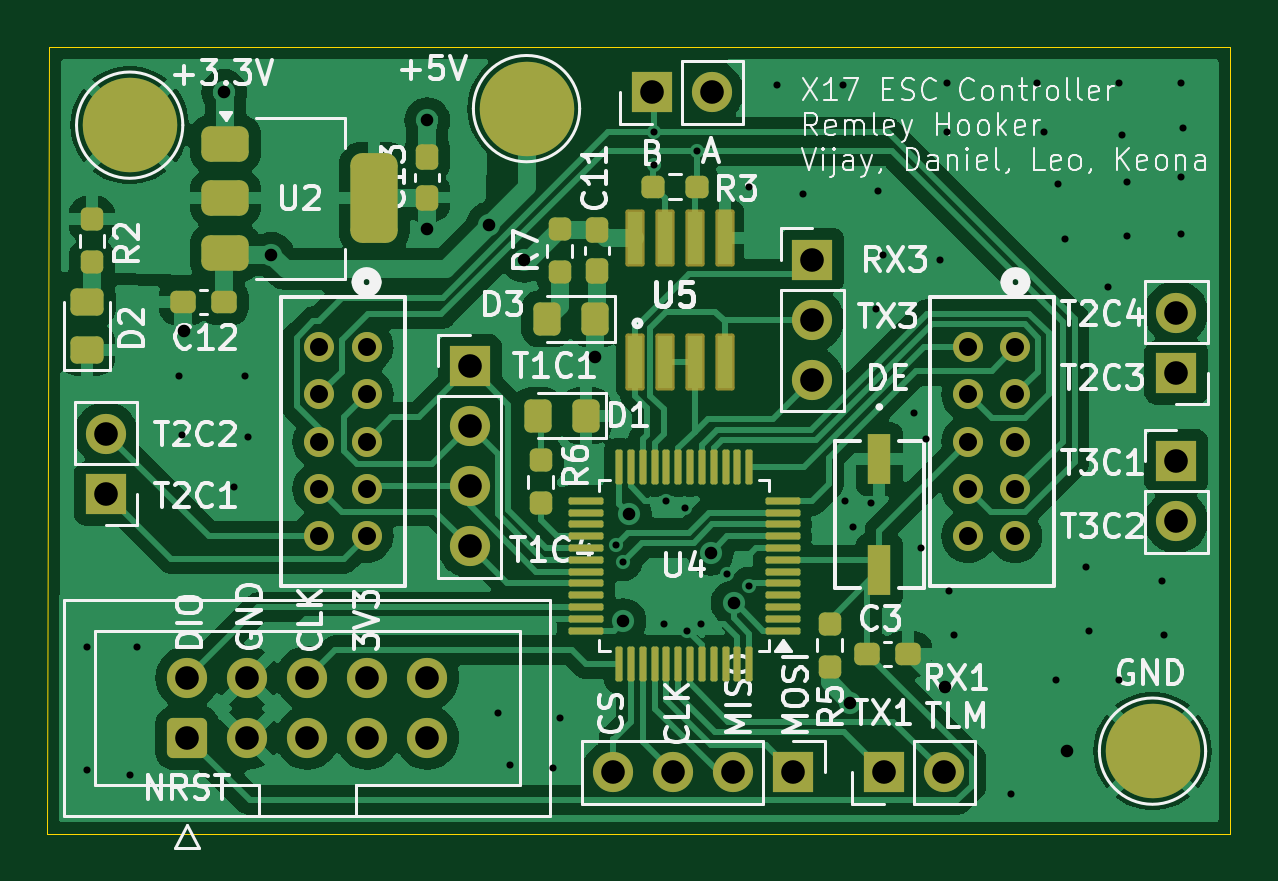
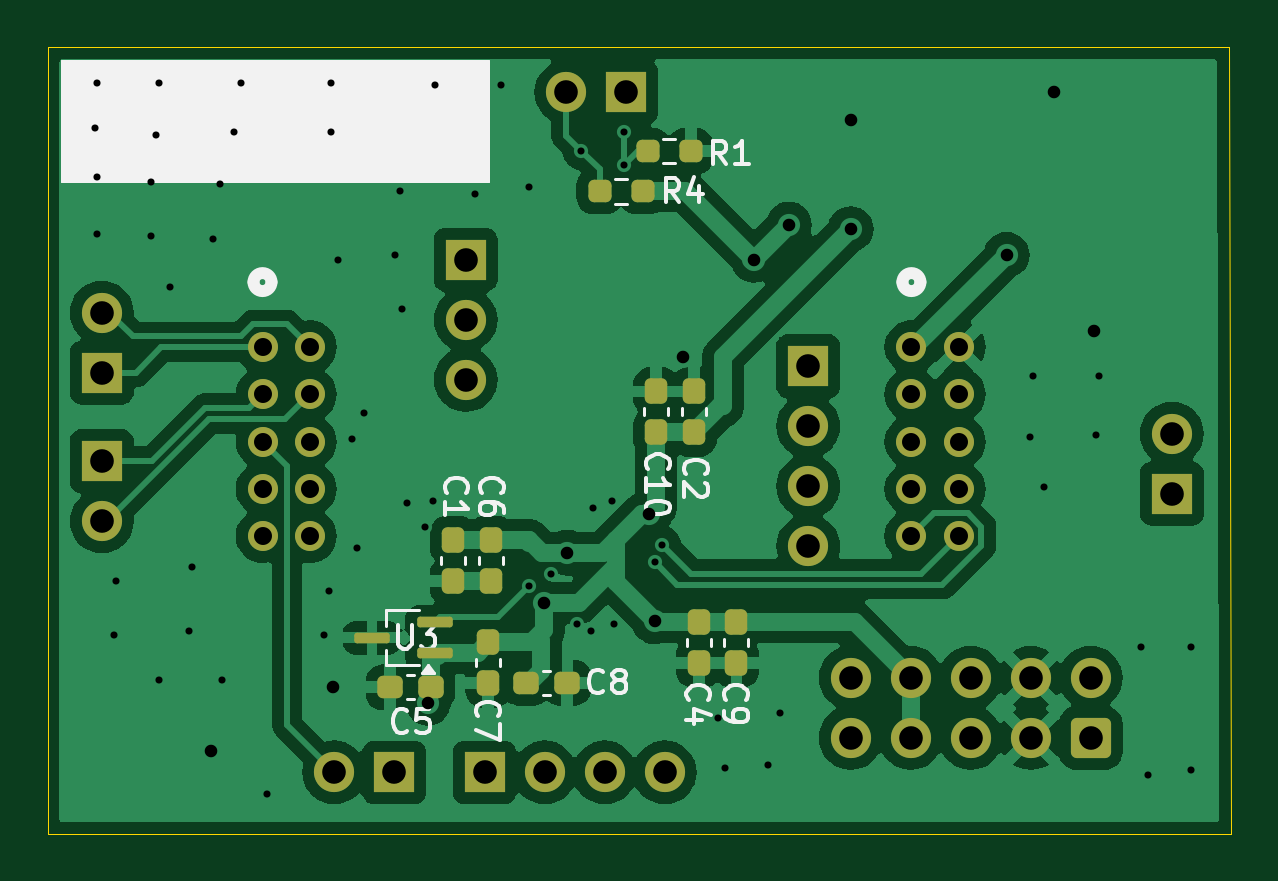
Circuit board: 11 layer files. Board 50.1 x 33.3 mm.
- bottom_copper: X17-ESC-Controller-B_Cu.gbl (87106 bytes)
- bottom_mask: X17-ESC-Controller-B_Mask.gbs (4412 bytes)
- paste: X17-ESC-Controller-B_Paste.gbp (2638 bytes)
- bottom_silk: X17-ESC-Controller-B_Silkscreen.gbo (23316 bytes)
- outline: X17-ESC-Controller-Edge_Cuts.gm1 (695 bytes)
- top_copper: X17-ESC-Controller-F_Cu.gtl (106715 bytes)
- top_mask: X17-ESC-Controller-F_Mask.gts (7010 bytes)
- paste: X17-ESC-Controller-F_Paste.gtp (5000 bytes)
- top_silk: X17-ESC-Controller-F_Silkscreen.gto (91984 bytes)
- drill: X17-ESC-Controller-NPTH.drl (269 bytes)
- drill: X17-ESC-Controller-PTH.drl (2312 bytes)

=== bottom_copper: X17-ESC-Controller-B_Cu.gbl (87106 bytes, source omitted) ===
=== bottom_mask: X17-ESC-Controller-B_Mask.gbs ===
%TF.GenerationSoftware,KiCad,Pcbnew,8.0.4*%
%TF.CreationDate,2025-01-10T13:20:37-08:00*%
%TF.ProjectId,X17-ESC-Controller,5831372d-4553-4432-9d43-6f6e74726f6c,rev?*%
%TF.SameCoordinates,Original*%
%TF.FileFunction,Soldermask,Bot*%
%TF.FilePolarity,Negative*%
%FSLAX46Y46*%
G04 Gerber Fmt 4.6, Leading zero omitted, Abs format (unit mm)*
G04 Created by KiCad (PCBNEW 8.0.4) date 2025-01-10 13:20:37*
%MOMM*%
%LPD*%
G01*
G04 APERTURE LIST*
G04 Aperture macros list*
%AMRoundRect*
0 Rectangle with rounded corners*
0 $1 Rounding radius*
0 $2 $3 $4 $5 $6 $7 $8 $9 X,Y pos of 4 corners*
0 Add a 4 corners polygon primitive as box body*
4,1,4,$2,$3,$4,$5,$6,$7,$8,$9,$2,$3,0*
0 Add four circle primitives for the rounded corners*
1,1,$1+$1,$2,$3*
1,1,$1+$1,$4,$5*
1,1,$1+$1,$6,$7*
1,1,$1+$1,$8,$9*
0 Add four rect primitives between the rounded corners*
20,1,$1+$1,$2,$3,$4,$5,0*
20,1,$1+$1,$4,$5,$6,$7,0*
20,1,$1+$1,$6,$7,$8,$9,0*
20,1,$1+$1,$8,$9,$2,$3,0*%
G04 Aperture macros list end*
%ADD10R,1.700000X1.700000*%
%ADD11O,1.700000X1.700000*%
%ADD12RoundRect,0.250000X0.600000X-0.600000X0.600000X0.600000X-0.600000X0.600000X-0.600000X-0.600000X0*%
%ADD13C,1.700000*%
%ADD14C,1.270000*%
%ADD15RoundRect,0.237500X0.250000X0.237500X-0.250000X0.237500X-0.250000X-0.237500X0.250000X-0.237500X0*%
%ADD16RoundRect,0.112500X0.637500X-0.112500X0.637500X0.112500X-0.637500X0.112500X-0.637500X-0.112500X0*%
%ADD17RoundRect,0.237500X-0.237500X0.300000X-0.237500X-0.300000X0.237500X-0.300000X0.237500X0.300000X0*%
%ADD18RoundRect,0.237500X0.237500X-0.300000X0.237500X0.300000X-0.237500X0.300000X-0.237500X-0.300000X0*%
%ADD19RoundRect,0.237500X-0.300000X-0.237500X0.300000X-0.237500X0.300000X0.237500X-0.300000X0.237500X0*%
%ADD20RoundRect,0.237500X0.300000X0.237500X-0.300000X0.237500X-0.300000X-0.237500X0.300000X-0.237500X0*%
%ADD21RoundRect,0.237500X-0.250000X-0.237500X0.250000X-0.237500X0.250000X0.237500X-0.250000X0.237500X0*%
G04 APERTURE END LIST*
D10*
%TO.C,J9*%
X160325000Y-112700000D03*
D11*
X162865000Y-112700000D03*
%TD*%
D10*
%TO.C,J5*%
X156500000Y-112700000D03*
D11*
X153960000Y-112700000D03*
X151420000Y-112700000D03*
X148880000Y-112700000D03*
%TD*%
D10*
%TO.C,J10*%
X127400000Y-100900000D03*
D11*
X127400000Y-98360000D03*
%TD*%
D12*
%TO.C,J4*%
X130840000Y-111240000D03*
D13*
X130840000Y-108700000D03*
X133380000Y-111240000D03*
X133380000Y-108700000D03*
X135920000Y-111240000D03*
X135920000Y-108700000D03*
X138460000Y-111240000D03*
X138460000Y-108700000D03*
X141000000Y-111240000D03*
X141000000Y-108700000D03*
%TD*%
D10*
%TO.C,J11*%
X172700000Y-95775000D03*
D11*
X172700000Y-93235000D03*
%TD*%
D14*
%TO.C,J1*%
X138429100Y-94700000D03*
X136429099Y-94700000D03*
X138429100Y-96699999D03*
X136429099Y-96699999D03*
X138429100Y-98700000D03*
X136429099Y-98700000D03*
X138429100Y-100700001D03*
X136429099Y-100700001D03*
X138429100Y-102699999D03*
X136429099Y-102699999D03*
X165900001Y-94700000D03*
X163900000Y-94700000D03*
X165900001Y-96699999D03*
X163900000Y-96699999D03*
X165900001Y-98700000D03*
X163900000Y-98700000D03*
X165900001Y-100700001D03*
X163900000Y-100700001D03*
X165900001Y-102699999D03*
X163900000Y-102699999D03*
%TD*%
D10*
%TO.C,J3*%
X172700000Y-99525000D03*
D11*
X172700000Y-102065000D03*
%TD*%
D10*
%TO.C,J6*%
X142800000Y-95500000D03*
D11*
X142800000Y-98040000D03*
X142800000Y-100580000D03*
X142800000Y-103120000D03*
%TD*%
D10*
%TO.C,J8*%
X150500000Y-83900000D03*
D11*
X153040000Y-83900000D03*
%TD*%
D10*
%TO.C,J7*%
X157300000Y-91000000D03*
D11*
X157300000Y-93540000D03*
X157300000Y-96080000D03*
%TD*%
D15*
%TO.C,R1*%
X151625000Y-88100000D03*
X149800000Y-88100000D03*
%TD*%
D16*
%TO.C,U3*%
X158607500Y-107650000D03*
X158607500Y-106350000D03*
X161267500Y-107000000D03*
%TD*%
D17*
%TO.C,C1*%
X157837500Y-102875000D03*
X157837500Y-104600000D03*
%TD*%
D18*
%TO.C,C2*%
X147637500Y-98300000D03*
X147637500Y-96575000D03*
%TD*%
D19*
%TO.C,C5*%
X158775000Y-109100000D03*
X160500000Y-109100000D03*
%TD*%
D17*
%TO.C,C9*%
X145837500Y-106337500D03*
X145837500Y-108062500D03*
%TD*%
D20*
%TO.C,C8*%
X154737500Y-108900000D03*
X153012500Y-108900000D03*
%TD*%
D17*
%TO.C,C6*%
X156237500Y-102875000D03*
X156237500Y-104600000D03*
%TD*%
%TO.C,C7*%
X156337500Y-107200000D03*
X156337500Y-108925000D03*
%TD*%
%TO.C,C4*%
X147437500Y-106337500D03*
X147437500Y-108062500D03*
%TD*%
D21*
%TO.C,R4*%
X147775000Y-86400000D03*
X149600000Y-86400000D03*
%TD*%
D18*
%TO.C,C10*%
X149237500Y-98300000D03*
X149237500Y-96575000D03*
%TD*%
M02*

=== paste: X17-ESC-Controller-B_Paste.gbp (2638 bytes, source withheld) ===
=== bottom_silk: X17-ESC-Controller-B_Silkscreen.gbo (23316 bytes, source omitted) ===
=== outline: X17-ESC-Controller-Edge_Cuts.gm1 ===
%TF.GenerationSoftware,KiCad,Pcbnew,8.0.4*%
%TF.CreationDate,2025-01-10T13:20:37-08:00*%
%TF.ProjectId,X17-ESC-Controller,5831372d-4553-4432-9d43-6f6e74726f6c,rev?*%
%TF.SameCoordinates,Original*%
%TF.FileFunction,Profile,NP*%
%FSLAX46Y46*%
G04 Gerber Fmt 4.6, Leading zero omitted, Abs format (unit mm)*
G04 Created by KiCad (PCBNEW 8.0.4) date 2025-01-10 13:20:37*
%MOMM*%
%LPD*%
G01*
G04 APERTURE LIST*
%TA.AperFunction,Profile*%
%ADD10C,0.050000*%
%TD*%
G04 APERTURE END LIST*
D10*
X175000000Y-115300000D02*
X175000000Y-82000000D01*
X175000000Y-82000000D02*
X125000000Y-82000000D01*
X124900000Y-115300000D02*
X175000000Y-115300000D01*
X125000000Y-82000000D02*
X124900000Y-115300000D01*
M02*

=== top_copper: X17-ESC-Controller-F_Cu.gtl (106715 bytes, source omitted) ===
=== top_mask: X17-ESC-Controller-F_Mask.gts (7010 bytes, source omitted) ===
=== paste: X17-ESC-Controller-F_Paste.gtp ===
%TF.GenerationSoftware,KiCad,Pcbnew,8.0.4*%
%TF.CreationDate,2025-01-10T13:20:36-08:00*%
%TF.ProjectId,X17-ESC-Controller,5831372d-4553-4432-9d43-6f6e74726f6c,rev?*%
%TF.SameCoordinates,Original*%
%TF.FileFunction,Paste,Top*%
%TF.FilePolarity,Positive*%
%FSLAX46Y46*%
G04 Gerber Fmt 4.6, Leading zero omitted, Abs format (unit mm)*
G04 Created by KiCad (PCBNEW 8.0.4) date 2025-01-10 13:20:36*
%MOMM*%
%LPD*%
G01*
G04 APERTURE LIST*
G04 Aperture macros list*
%AMRoundRect*
0 Rectangle with rounded corners*
0 $1 Rounding radius*
0 $2 $3 $4 $5 $6 $7 $8 $9 X,Y pos of 4 corners*
0 Add a 4 corners polygon primitive as box body*
4,1,4,$2,$3,$4,$5,$6,$7,$8,$9,$2,$3,0*
0 Add four circle primitives for the rounded corners*
1,1,$1+$1,$2,$3*
1,1,$1+$1,$4,$5*
1,1,$1+$1,$6,$7*
1,1,$1+$1,$8,$9*
0 Add four rect primitives between the rounded corners*
20,1,$1+$1,$2,$3,$4,$5,0*
20,1,$1+$1,$4,$5,$6,$7,0*
20,1,$1+$1,$6,$7,$8,$9,0*
20,1,$1+$1,$8,$9,$2,$3,0*%
G04 Aperture macros list end*
%ADD10RoundRect,0.250000X0.325000X0.450000X-0.325000X0.450000X-0.325000X-0.450000X0.325000X-0.450000X0*%
%ADD11RoundRect,0.237500X-0.237500X0.300000X-0.237500X-0.300000X0.237500X-0.300000X0.237500X0.300000X0*%
%ADD12RoundRect,0.237500X0.300000X0.237500X-0.300000X0.237500X-0.300000X-0.237500X0.300000X-0.237500X0*%
%ADD13R,0.609600X2.209800*%
%ADD14RoundRect,0.237500X0.237500X-0.250000X0.237500X0.250000X-0.237500X0.250000X-0.237500X-0.250000X0*%
%ADD15RoundRect,0.075000X0.662500X0.075000X-0.662500X0.075000X-0.662500X-0.075000X0.662500X-0.075000X0*%
%ADD16RoundRect,0.075000X0.075000X0.662500X-0.075000X0.662500X-0.075000X-0.662500X0.075000X-0.662500X0*%
%ADD17RoundRect,0.250000X0.450000X-0.325000X0.450000X0.325000X-0.450000X0.325000X-0.450000X-0.325000X0*%
%ADD18RoundRect,0.237500X-0.237500X0.250000X-0.237500X-0.250000X0.237500X-0.250000X0.237500X0.250000X0*%
%ADD19R,0.990600X2.108200*%
%ADD20RoundRect,0.237500X-0.300000X-0.237500X0.300000X-0.237500X0.300000X0.237500X-0.300000X0.237500X0*%
%ADD21RoundRect,0.375000X-0.625000X-0.375000X0.625000X-0.375000X0.625000X0.375000X-0.625000X0.375000X0*%
%ADD22RoundRect,0.500000X-0.500000X-1.400000X0.500000X-1.400000X0.500000X1.400000X-0.500000X1.400000X0*%
%ADD23RoundRect,0.237500X0.237500X-0.300000X0.237500X0.300000X-0.237500X0.300000X-0.237500X-0.300000X0*%
%ADD24RoundRect,0.237500X-0.250000X-0.237500X0.250000X-0.237500X0.250000X0.237500X-0.250000X0.237500X0*%
G04 APERTURE END LIST*
D10*
%TO.C,D1*%
X147725000Y-97600000D03*
X145675000Y-97600000D03*
%TD*%
D11*
%TO.C,C11*%
X148200000Y-89737500D03*
X148200000Y-91462500D03*
%TD*%
D12*
%TO.C,C12*%
X132400000Y-92800000D03*
X130675000Y-92800000D03*
%TD*%
D13*
%TO.C,U5*%
X149795000Y-95316200D03*
X151065000Y-95316200D03*
X152335000Y-95316200D03*
X153605000Y-95316200D03*
X153605000Y-90083800D03*
X152335000Y-90083800D03*
X151065000Y-90083800D03*
X149795000Y-90083800D03*
%TD*%
D14*
%TO.C,R7*%
X146600000Y-91525000D03*
X146600000Y-89700000D03*
%TD*%
D15*
%TO.C,U4*%
X156037500Y-106700000D03*
X156037500Y-106200000D03*
X156037500Y-105700000D03*
X156037500Y-105200000D03*
X156037500Y-104700000D03*
X156037500Y-104200000D03*
X156037500Y-103700000D03*
X156037500Y-103200000D03*
X156037500Y-102700000D03*
X156037500Y-102200000D03*
X156037500Y-101700000D03*
X156037500Y-101200000D03*
D16*
X154625000Y-99787500D03*
X154125000Y-99787500D03*
X153625000Y-99787500D03*
X153125000Y-99787500D03*
X152625000Y-99787500D03*
X152125000Y-99787500D03*
X151625000Y-99787500D03*
X151125000Y-99787500D03*
X150625000Y-99787500D03*
X150125000Y-99787500D03*
X149625000Y-99787500D03*
X149125000Y-99787500D03*
D15*
X147712500Y-101200000D03*
X147712500Y-101700000D03*
X147712500Y-102200000D03*
X147712500Y-102700000D03*
X147712500Y-103200000D03*
X147712500Y-103700000D03*
X147712500Y-104200000D03*
X147712500Y-104700000D03*
X147712500Y-105200000D03*
X147712500Y-105700000D03*
X147712500Y-106200000D03*
X147712500Y-106700000D03*
D16*
X149125000Y-108112500D03*
X149625000Y-108112500D03*
X150125000Y-108112500D03*
X150625000Y-108112500D03*
X151125000Y-108112500D03*
X151625000Y-108112500D03*
X152125000Y-108112500D03*
X152625000Y-108112500D03*
X153125000Y-108112500D03*
X153625000Y-108112500D03*
X154125000Y-108112500D03*
X154625000Y-108112500D03*
%TD*%
D17*
%TO.C,D2*%
X126600000Y-94825000D03*
X126600000Y-92775000D03*
%TD*%
D18*
%TO.C,R6*%
X145800000Y-99487500D03*
X145800000Y-101312500D03*
%TD*%
D19*
%TO.C,SW1*%
X160137500Y-99439450D03*
X160137500Y-104138450D03*
%TD*%
D20*
%TO.C,C3*%
X159612500Y-107700000D03*
X161337500Y-107700000D03*
%TD*%
D14*
%TO.C,R2*%
X126800000Y-91112500D03*
X126800000Y-89287500D03*
%TD*%
D21*
%TO.C,U2*%
X132450000Y-86100000D03*
X132450000Y-88400000D03*
D22*
X138750000Y-88400000D03*
D21*
X132450000Y-90700000D03*
%TD*%
D10*
%TO.C,D3*%
X148100000Y-93500000D03*
X146050000Y-93500000D03*
%TD*%
D23*
%TO.C,C13*%
X141000000Y-88362500D03*
X141000000Y-86637500D03*
%TD*%
D24*
%TO.C,R3*%
X150575000Y-87900000D03*
X152400000Y-87900000D03*
%TD*%
D18*
%TO.C,R5*%
X158037500Y-106400000D03*
X158037500Y-108225000D03*
%TD*%
M02*

=== top_silk: X17-ESC-Controller-F_Silkscreen.gto (91984 bytes, source omitted) ===
=== drill: X17-ESC-Controller-NPTH.drl ===
M48
; DRILL file {KiCad 8.0.4} date 2025-01-10T13:20:47-0800
; FORMAT={-:-/ absolute / metric / decimal}
; #@! TF.CreationDate,2025-01-10T13:20:47-08:00
; #@! TF.GenerationSoftware,Kicad,Pcbnew,8.0.4
; #@! TF.FileFunction,NonPlated,1,2,NPTH
FMAT,2
METRIC
%
G90
G05
M30

=== drill: X17-ESC-Controller-PTH.drl ===
M48
; DRILL file {KiCad 8.0.4} date 2025-01-10T13:20:47-0800
; FORMAT={-:-/ absolute / metric / decimal}
; #@! TF.CreationDate,2025-01-10T13:20:47-08:00
; #@! TF.GenerationSoftware,Kicad,Pcbnew,8.0.4
; #@! TF.FileFunction,Plated,1,2,PTH
FMAT,2
METRIC
; #@! TA.AperFunction,Plated,PTH,ViaDrill
T1C0.300
; #@! TA.AperFunction,Plated,PTH,ViaDrill
T2C0.533
; #@! TA.AperFunction,Plated,PTH,ComponentDrill
T3C0.762
; #@! TA.AperFunction,Plated,PTH,ComponentDrill
T4C1.000
%
G90
G05
T1
X126.6Y-107.4
X126.6Y-112.6
X128.4Y-112.8
X128.7Y-107.4
X130.5Y-95.9
X130.6Y-98.4
X132.8Y-100.6
X133.3Y-95.9
X133.4Y-98.5
X144.0Y-110.2
X144.5Y-112.4
X146.3Y-112.5
X146.6Y-110.4
X148.985Y-103.065
X149.3Y-103.8
X150.6Y-85.6
X150.6Y-87.0
X151.0Y-106.4
X151.1Y-101.2
X151.9Y-101.5
X152.0Y-106.7
X152.4Y-86.4
X152.6Y-106.417
X153.7Y-104.3
X154.6Y-87.9
X154.6Y-104.8
X155.8Y-83.6
X156.9Y-88.2
X158.6Y-83.6
X158.7Y-101.2
X159.0Y-102.3
X159.8Y-101.3
X160.0Y-93.1
X160.1Y-88.1
X160.3Y-90.8
X161.6Y-97.5
X161.9Y-103.2
X162.1Y-98.6
X162.7Y-91.0
X163.0Y-83.5
X163.0Y-85.6
X163.1Y-105.0
X163.3Y-106.9
X165.7Y-113.6
X166.8Y-83.5
X167.1Y-85.6
X167.6Y-108.8
X167.7Y-87.8
X168.0Y-90.1
X168.9Y-104.0
X169.0Y-106.7
X169.8Y-92.15
X170.3Y-83.5
X170.3Y-108.8
X170.4Y-85.7
X170.6Y-87.7
X170.6Y-90.0
X172.1Y-104.6
X172.2Y-106.9
X172.9Y-83.5
X172.9Y-87.5
X172.9Y-89.9
X173.0Y-85.4
T2
X130.7Y-94.0
X132.4Y-83.9
X134.4Y-90.8
X141.0Y-85.1
X141.0Y-89.7
X143.615Y-89.515
X145.1Y-91.0
X148.1Y-95.1
X149.3Y-106.3
X149.527Y-101.749
X153.0Y-103.4
X153.969Y-105.536
X158.9Y-109.749
X162.9Y-109.1
X168.1Y-111.8
T3
X136.429Y-94.7
X136.429Y-96.7
X136.429Y-98.7
X136.429Y-100.7
X136.429Y-102.7
X138.429Y-94.7
X138.429Y-96.7
X138.429Y-98.7
X138.429Y-100.7
X138.429Y-102.7
X163.9Y-94.7
X163.9Y-96.7
X163.9Y-98.7
X163.9Y-100.7
X163.9Y-102.7
X165.9Y-94.7
X165.9Y-96.7
X165.9Y-98.7
X165.9Y-100.7
X165.9Y-102.7
T4
X127.4Y-98.36
X127.4Y-100.9
X130.84Y-108.7
X130.84Y-111.24
X133.38Y-108.7
X133.38Y-111.24
X135.92Y-108.7
X135.92Y-111.24
X138.46Y-108.7
X138.46Y-111.24
X141.0Y-108.7
X141.0Y-111.24
X142.8Y-95.5
X142.8Y-98.04
X142.8Y-100.58
X142.8Y-103.12
X148.88Y-112.7
X150.5Y-83.9
X151.42Y-112.7
X153.04Y-83.9
X153.96Y-112.7
X156.5Y-112.7
X157.3Y-91.0
X157.3Y-93.54
X157.3Y-96.08
X160.325Y-112.7
X162.865Y-112.7
X172.7Y-93.235
X172.7Y-95.775
X172.7Y-99.525
X172.7Y-102.065
M30
